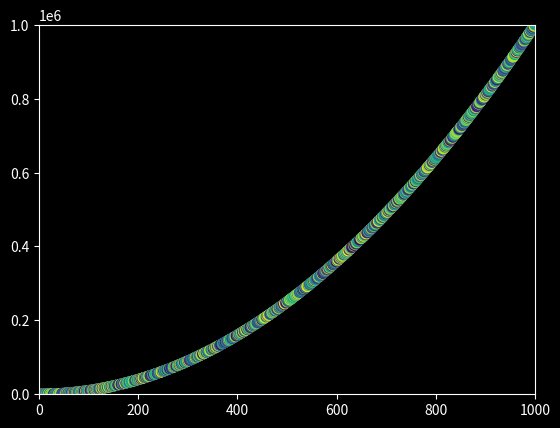

The script that saved this image:
import matplotlib.pyplot as plt
from random import randint as rn
x=range(1,1001)
y=[i**2 for i in x]
color =[rn(1,100) for _ in range(len(x))]

plt.style.use('dark_background')
fig , ax = plt.subplots()
ax.scatter(x,y,s=50,c=color,cmap='viridis')

ax.axis([0,1000,0,1000**2])
plt.show()
